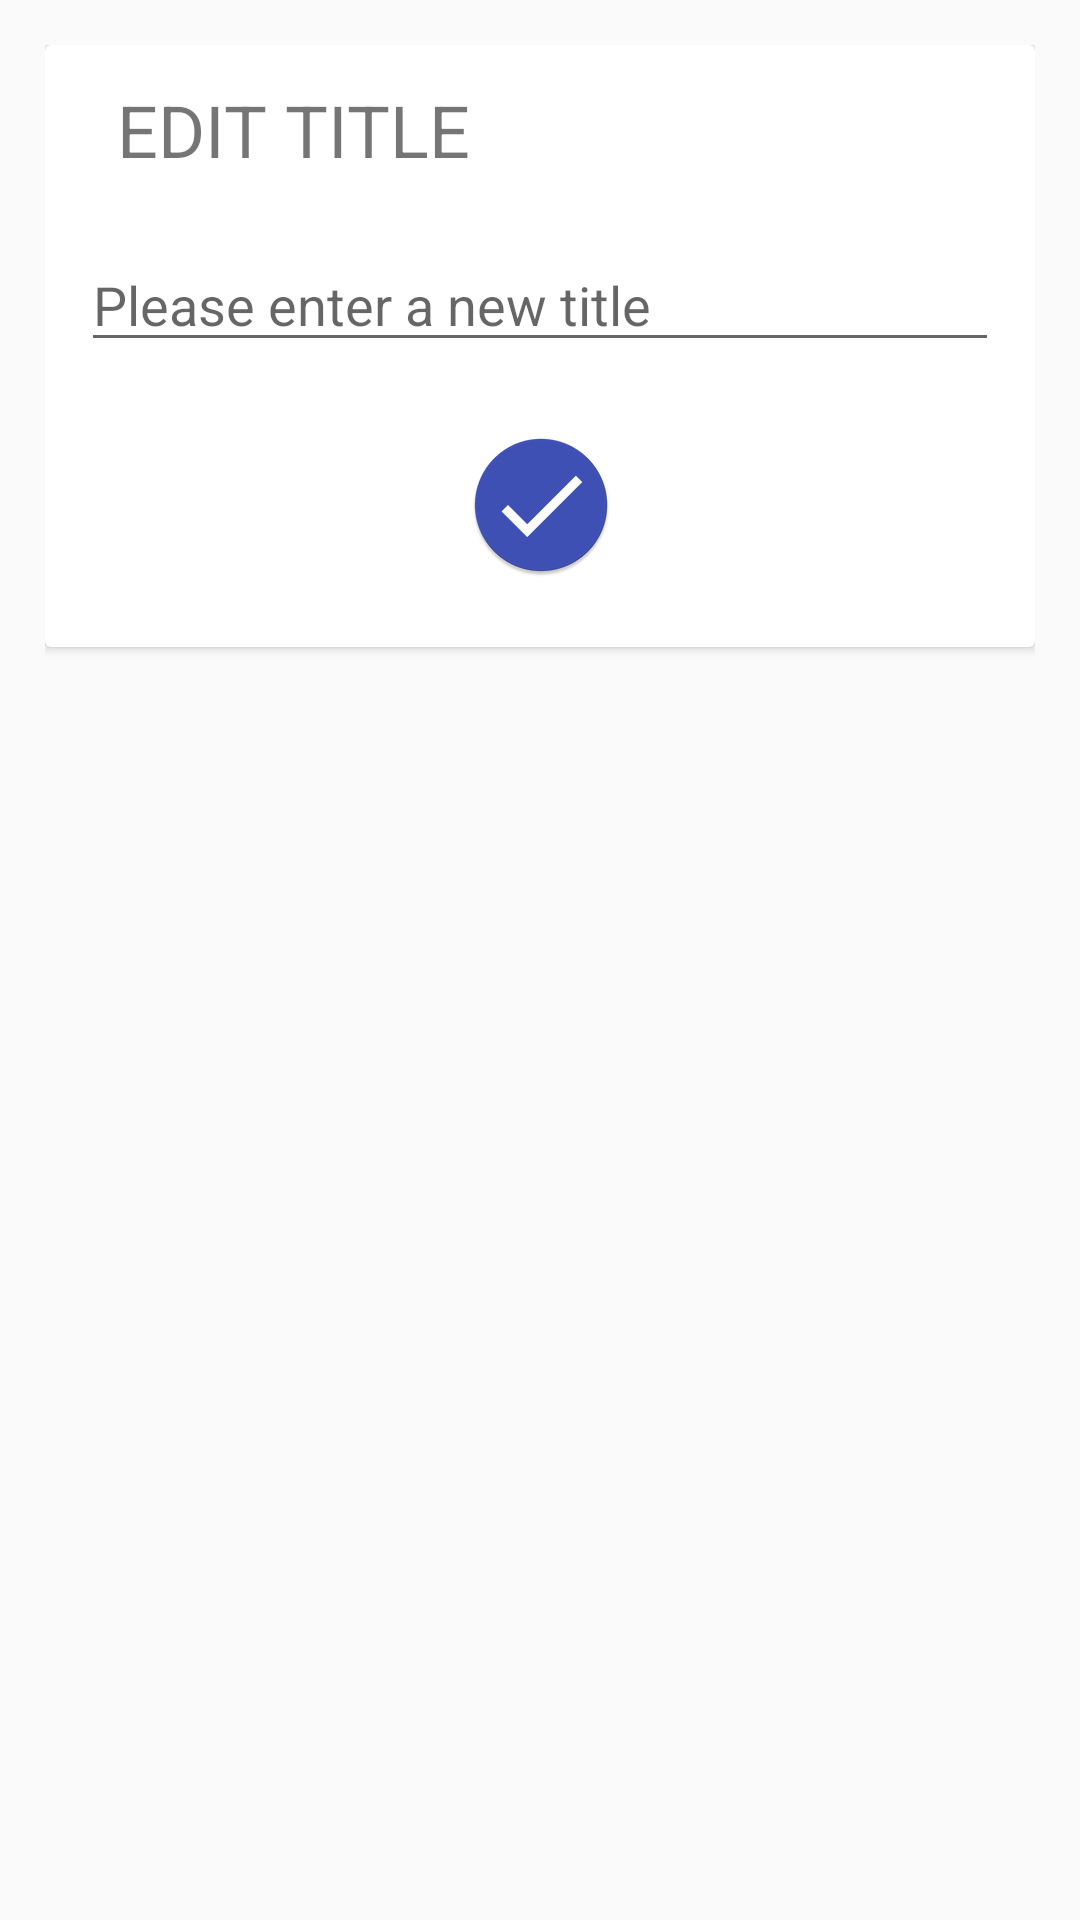

Android layout source for this screen:
<!-- AndroidManifest.xml: application theme AppTheme -->
<!-- res/layout/edittitle_dailog.xml -->
<?xml version="1.0" encoding="utf-8"?>
<LinearLayout xmlns:android="http://schemas.android.com/apk/res/android"
    xmlns:app="http://schemas.android.com/apk/res-auto"
    xmlns:tools="http://schemas.android.com/tools"
    android:layout_width="match_parent"
    android:layout_height="wrap_content"
    android:layout_gravity="center_vertical"
    android:orientation="vertical"
    android:padding="15dp">

    <androidx.cardview.widget.CardView
        android:layout_width="match_parent"
        android:layout_height="wrap_content"
        android:padding="1dp">

        <androidx.constraintlayout.widget.ConstraintLayout
            android:layout_width="match_parent"
            android:layout_height="wrap_content">

            <TextView
                android:id="@+id/textView"
                android:layout_width="match_parent"
                android:layout_height="wrap_content"
                android:layout_marginStart="12dp"
                android:layout_marginEnd="12dp"

                android:fontFamily="sans-serif"
                android:padding="12dp"
                android:text="EDIT TITLE"
                android:textSize="24sp"
                app:layout_constraintEnd_toEndOf="parent"
                app:layout_constraintHorizontal_bias="1.0"
                app:layout_constraintStart_toStartOf="parent"
                app:layout_constraintTop_toTopOf="parent" />

            <EditText
                android:id="@+id/new_title"
                android:layout_width="0dp"
                android:layout_height="wrap_content"
                android:layout_marginStart="12dp"
                android:layout_marginTop="8dp"
                android:layout_marginEnd="12dp"
                android:ems="10"
                android:hint="Please enter a new title"
                android:inputType="textPersonName"
                app:layout_constraintEnd_toEndOf="parent"
                app:layout_constraintStart_toStartOf="parent"
                app:layout_constraintTop_toBottomOf="@+id/textView" />

            <ImageButton
                android:id="@+id/save_title_btn"
                android:layout_width="55dp"
                android:layout_height="55dp"
                android:layout_marginTop="20dp"
                android:layout_marginBottom="20dp"
                android:background="#FFFFFF"
                app:layout_constraintBottom_toBottomOf="parent"
                app:layout_constraintEnd_toEndOf="parent"
                app:layout_constraintStart_toStartOf="parent"
                app:layout_constraintTop_toBottomOf="@+id/new_title"
                app:srcCompat="@mipmap/savebtn" />
        </androidx.constraintlayout.widget.ConstraintLayout>
    </androidx.cardview.widget.CardView>
</LinearLayout>
<!-- resources referenced by this layout -->
<resources>
  <!-- mipmap savebtn: png bitmap (mipmap-hdpi, 2773 bytes) -->
  <style name="AppTheme" parent="Theme.AppCompat.Light.NoActionBar">
          
          <item name="colorPrimary">@color/colorPrimary</item>
          <item name="colorPrimaryDark">@color/colorPrimaryDark</item>
          <item name="colorAccent">@color/colorAccent</item>
          <item name="android:statusBarColor">@color/colorPrimary</item>
          <item name="android:windowLightStatusBar">false</item>
      </style>
  <color name="colorPrimary">#3F51B5</color>
  <color name="colorPrimaryDark">#3700B3</color>
  <color name="colorAccent">#ffff</color>
</resources>
